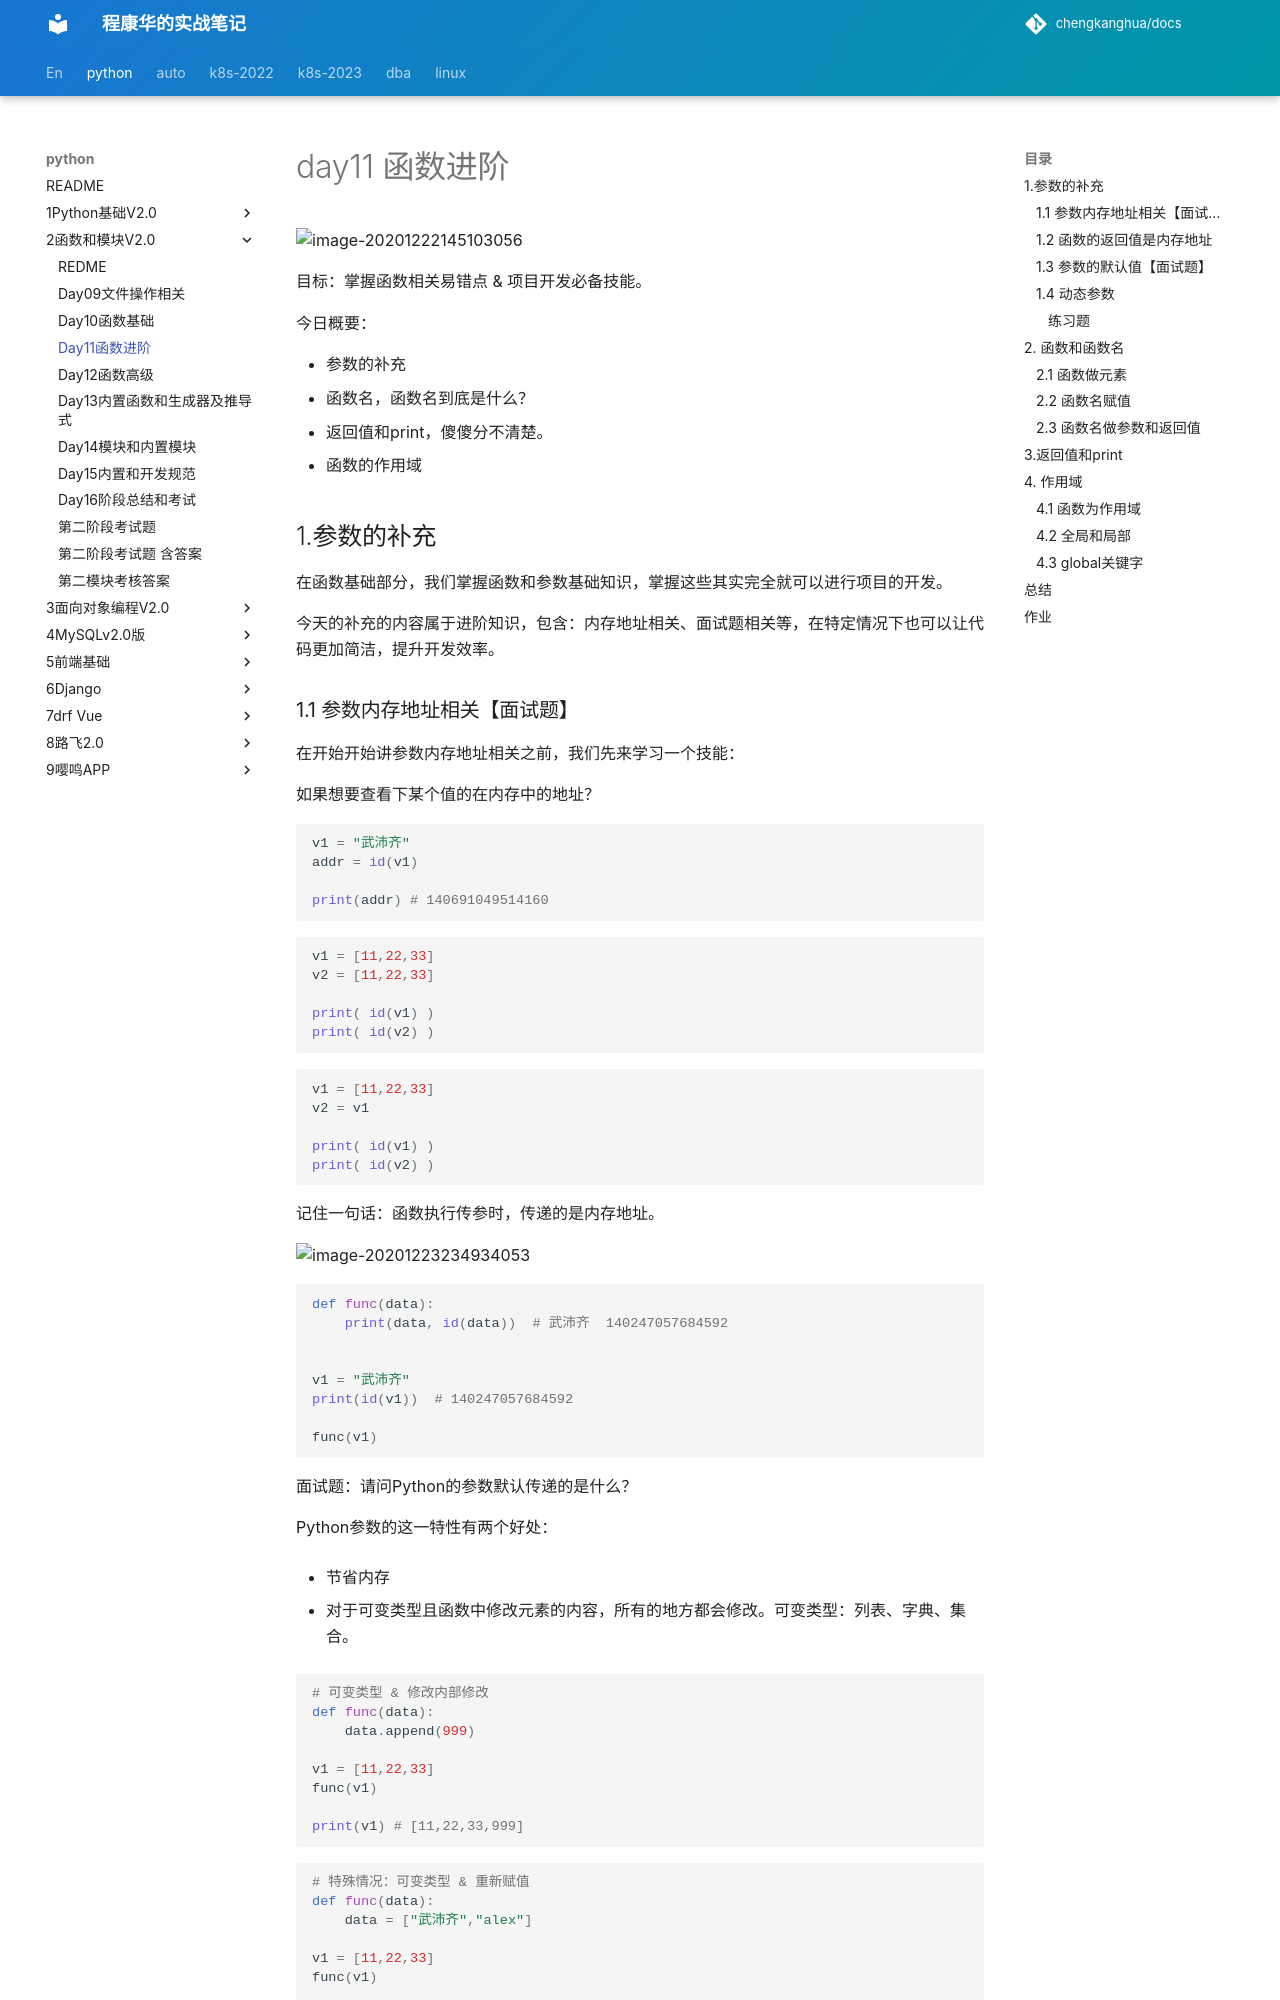

repository: chengkanghua/docs · page: python/2函数和模块v2.0/day11函数进阶.html · generator: mkdocs

# day11 函数进阶

![image-20201222145103056](assets/image-20201222145103056.png)

目标：掌握函数相关易错点 & 项目开发必备技能。

今日概要：

- 参数的补充
- 函数名，函数名到底是什么？
- 返回值和print，傻傻分不清楚。
- 函数的作用域



## 1.参数的补充

在函数基础部分，我们掌握函数和参数基础知识，掌握这些其实完全就可以进行项目的开发。

今天的补充的内容属于进阶知识，包含：内存地址相关、面试题相关等，在特定情况下也可以让代码更加简洁，提升开发效率。



### 1.1 参数内存地址相关【面试题】

在开始开始讲参数内存地址相关之前，我们先来学习一个技能：

如果想要查看下某个值的在内存中的地址？

```python
v1 = "武沛齐"
addr = id(v1)

print(addr) # 140691049514160
```

```python
v1 = [11,22,33]
v2 = [11,22,33]

print( id(v1) )
print( id(v2) )
```

```python
v1 = [11,22,33]
v2 = v1

print( id(v1) )
print( id(v2) )
```







记住一句话：函数执行传参时，传递的是内存地址。

![image-20201223234934053](assets/image-20201223234934053.png)

```python
def func(data):
    print(data, id(data))  # 武沛齐  140247057684592


v1 = "武沛齐"
print(id(v1))  # 140247057684592

func(v1)

```

面试题：请问Python的参数默认传递的是什么？



Python参数的这一特性有两个好处：

- 节省内存

- 对于可变类型且函数中修改元素的内容，所有的地方都会修改。可变类型：列表、字典、集合。

  ```python
  # 可变类型 & 修改内部修改
  def func(data):
      data.append(999)
      
  v1 = [11,22,33]
  func(v1)
  
  print(v1) # [11,22,33,999]
  ```

  ```python
  # 特殊情况：可变类型 & 重新赋值
  def func(data):
      data = ["武沛齐","alex"]
      
  v1 = [11,22,33]
  func(v1)
  
  print(v1) # [11,22,33]
  ```

  ```python
  # 特殊情况：不可变类型，无法修改内部元素，只能重新赋值。
  def func(data):
  	data = "alex"
      
  v1 = "武沛齐"
  func(v1)
  ```



其他很多编程语言执行函数时，默认传参时会将数据重新拷贝一份，会浪费内存。

提示注意：其他语言也可以通过 ref 等关键字来实现传递内存地址。



当然，如果你不想让外部的变量和函数内部参数的变量一致，也可以选择将外部值拷贝一份，再传给函数。

```python
import copy


# 可变类型 & 修改内部修改
def func(data):
    data.append(999)


v1 = [11, 22, 33]
new_v1 = copy.deepcopy(v1) # 拷贝一份数据
func(new_v1)

print(v1)  # [11,22,33]
```
